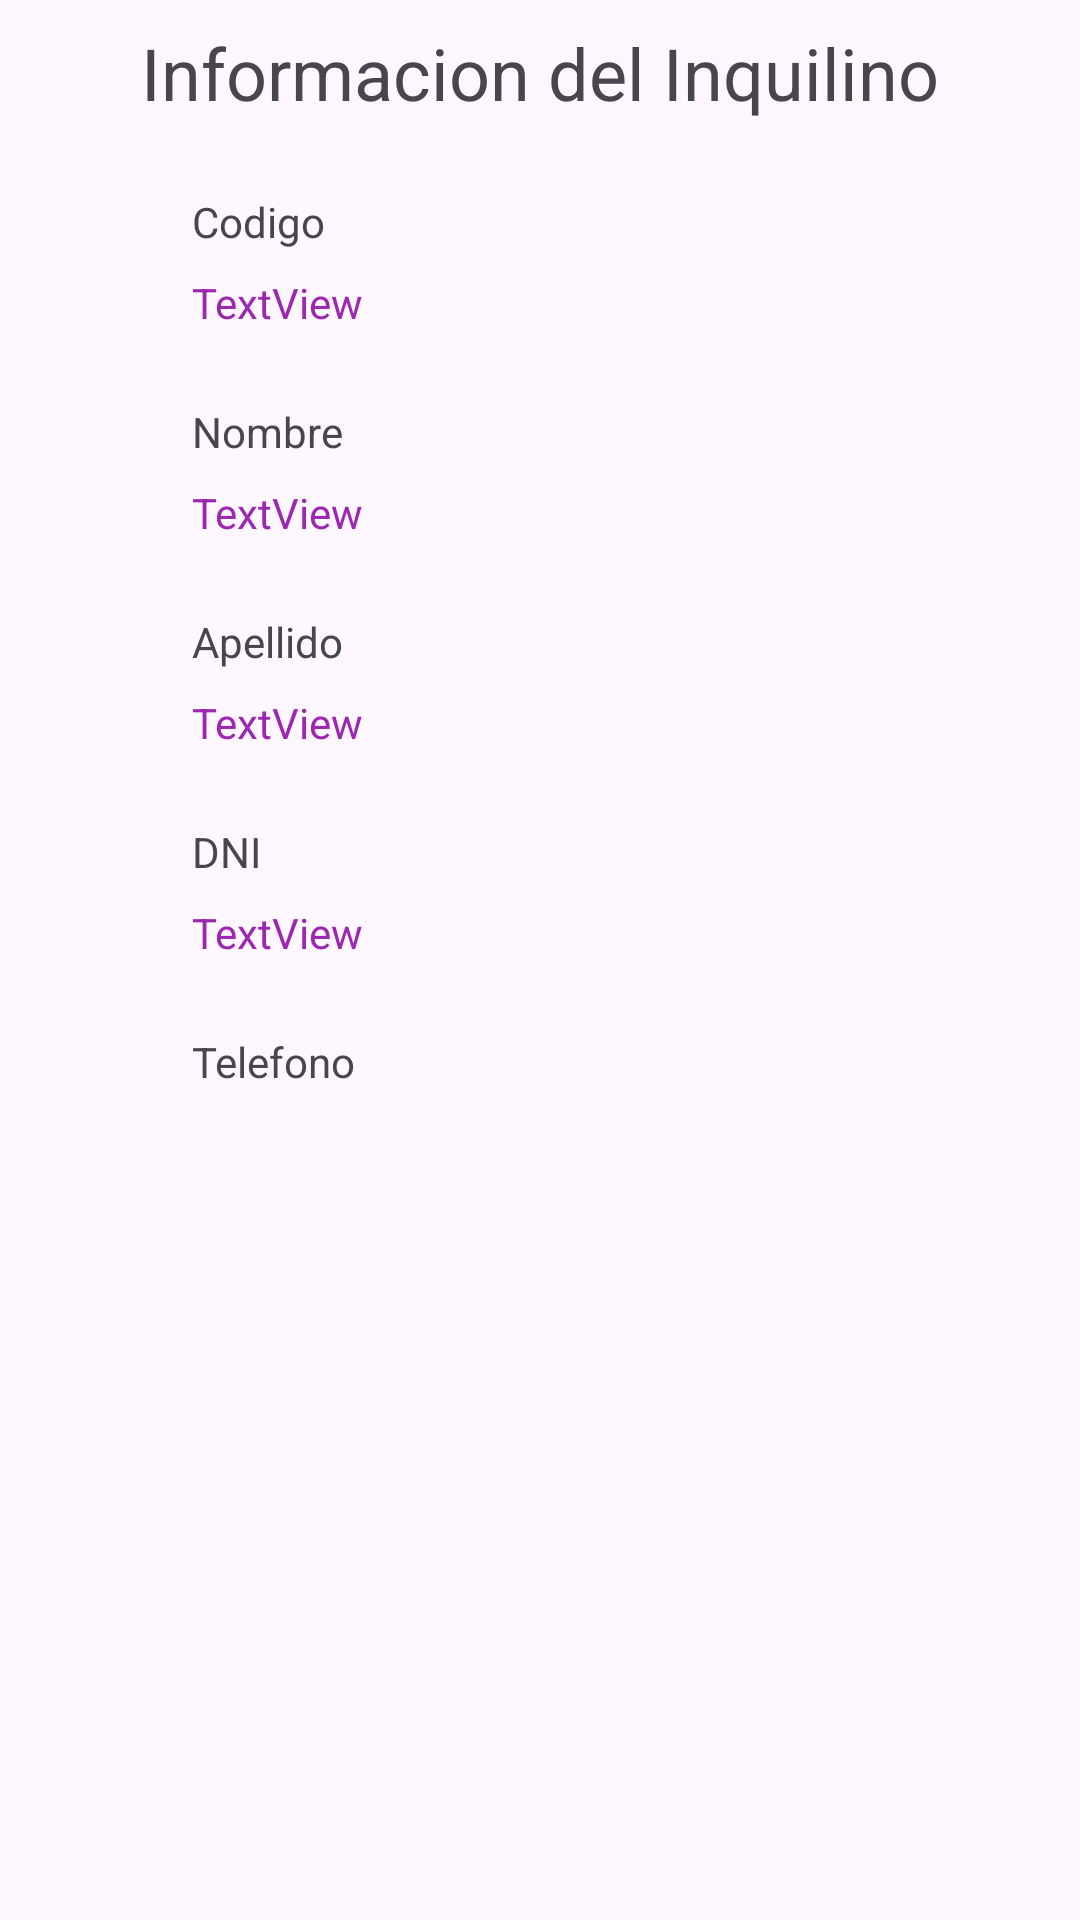

Android layout source for this screen:
<!-- AndroidManifest.xml: application theme Theme.InmobiliariaGarrioApp -->
<!-- res/layout/fragment_detalle_inquilino.xml -->
<?xml version="1.0" encoding="utf-8"?>
<androidx.constraintlayout.widget.ConstraintLayout xmlns:android="http://schemas.android.com/apk/res/android"
    xmlns:app="http://schemas.android.com/apk/res-auto"
    xmlns:tools="http://schemas.android.com/tools"
    android:layout_width="match_parent"
    android:layout_height="match_parent">

    <TextView
        android:id="@+id/textView25"
        android:layout_width="wrap_content"
        android:layout_height="wrap_content"
        android:layout_marginStart="64dp"
        android:layout_marginTop="24dp"
        android:text="Telefono"
        app:layout_constraintEnd_toEndOf="parent"
        app:layout_constraintHorizontal_bias="0.0"
        app:layout_constraintStart_toStartOf="parent"
        app:layout_constraintTop_toBottomOf="@+id/tvInqDni" />

    <TextView
        android:id="@+id/tvInqTelefono"
        android:layout_width="wrap_content"
        android:layout_height="wrap_content"
        android:layout_marginStart="64dp"
        android:layout_marginTop="8dp"
        android:layout_marginBottom="337dp"
        android:text="TextView"
        android:textColor="#9C27B0"
        app:layout_constraintBottom_toBottomOf="parent"
        app:layout_constraintEnd_toEndOf="parent"
        app:layout_constraintHorizontal_bias="0.0"
        app:layout_constraintStart_toStartOf="parent"
        app:layout_constraintTop_toBottomOf="@+id/textView25" />

    <TextView
        android:id="@+id/textView23"
        android:layout_width="wrap_content"
        android:layout_height="wrap_content"
        android:layout_marginStart="64dp"
        android:layout_marginTop="24dp"
        android:text="DNI"
        app:layout_constraintEnd_toEndOf="parent"
        app:layout_constraintHorizontal_bias="0.0"
        app:layout_constraintStart_toStartOf="parent"
        app:layout_constraintTop_toBottomOf="@+id/tvInqApellido" />

    <TextView
        android:id="@+id/tvInqDni"
        android:layout_width="wrap_content"
        android:layout_height="wrap_content"
        android:layout_marginStart="64dp"
        android:layout_marginTop="8dp"
        android:text="TextView"
        android:textColor="#9C27B0"
        app:layout_constraintEnd_toEndOf="parent"
        app:layout_constraintHorizontal_bias="0.0"
        app:layout_constraintStart_toStartOf="parent"
        app:layout_constraintTop_toBottomOf="@+id/textView23" />

    <TextView
        android:id="@+id/textView20"
        android:layout_width="wrap_content"
        android:layout_height="wrap_content"
        android:layout_marginStart="64dp"
        android:layout_marginTop="24dp"
        android:text="Nombre"
        app:layout_constraintEnd_toEndOf="parent"
        app:layout_constraintHorizontal_bias="0.0"
        app:layout_constraintStart_toStartOf="parent"
        app:layout_constraintTop_toBottomOf="@+id/tvInqCodigo" />

    <TextView
        android:id="@+id/tvInqNombre"
        android:layout_width="wrap_content"
        android:layout_height="wrap_content"
        android:layout_marginStart="64dp"
        android:layout_marginTop="8dp"
        android:text="TextView"
        android:textColor="#9C27B0"
        app:layout_constraintEnd_toEndOf="parent"
        app:layout_constraintHorizontal_bias="0.0"
        app:layout_constraintStart_toStartOf="parent"
        app:layout_constraintTop_toBottomOf="@+id/textView20" />

    <TextView
        android:id="@+id/textView22"
        android:layout_width="wrap_content"
        android:layout_height="wrap_content"
        android:layout_marginStart="64dp"
        android:layout_marginTop="24dp"
        android:text="Apellido"
        app:layout_constraintEnd_toEndOf="parent"
        app:layout_constraintHorizontal_bias="0.0"
        app:layout_constraintStart_toStartOf="parent"
        app:layout_constraintTop_toBottomOf="@+id/tvInqNombre" />

    <TextView
        android:id="@+id/tvInqApellido"
        android:layout_width="wrap_content"
        android:layout_height="wrap_content"
        android:layout_marginStart="64dp"
        android:layout_marginTop="8dp"
        android:text="TextView"
        android:textColor="#9C27B0"
        app:layout_constraintEnd_toEndOf="parent"
        app:layout_constraintHorizontal_bias="0.0"
        app:layout_constraintStart_toStartOf="parent"
        app:layout_constraintTop_toBottomOf="@+id/textView22" />

    <TextView
        android:id="@+id/textView13"
        android:layout_width="match_parent"
        android:layout_height="wrap_content"
        android:layout_marginTop="8dp"
        android:text="Informacion del Inquilino"
        android:textAlignment="center"
        android:textSize="24sp"
        app:layout_constraintEnd_toEndOf="parent"
        app:layout_constraintStart_toStartOf="parent"
        app:layout_constraintTop_toTopOf="parent" />

    <TextView
        android:id="@+id/textView15"
        android:layout_width="wrap_content"
        android:layout_height="wrap_content"
        android:layout_marginStart="64dp"
        android:layout_marginTop="24dp"
        android:text="Codigo"
        app:layout_constraintEnd_toEndOf="parent"
        app:layout_constraintHorizontal_bias="0.0"
        app:layout_constraintStart_toStartOf="parent"
        app:layout_constraintTop_toBottomOf="@+id/textView13" />

    <TextView
        android:id="@+id/tvInqCodigo"
        android:layout_width="wrap_content"
        android:layout_height="wrap_content"
        android:layout_marginStart="64dp"
        android:layout_marginTop="8dp"
        android:text="TextView"
        android:textColor="#9C27B0"
        app:layout_constraintEnd_toEndOf="parent"
        app:layout_constraintHorizontal_bias="0.0"
        app:layout_constraintStart_toStartOf="parent"
        app:layout_constraintTop_toBottomOf="@+id/textView15" />
</androidx.constraintlayout.widget.ConstraintLayout>
<!-- resources referenced by this layout -->
<resources>
  <style name="Theme.InmobiliariaGarrioApp" parent="Base.Theme.InmobiliariaGarrioApp" />
  <style name="Base.Theme.InmobiliariaGarrioApp" parent="Theme.Material3.DayNight.NoActionBar">
          
          
      </style>
</resources>
